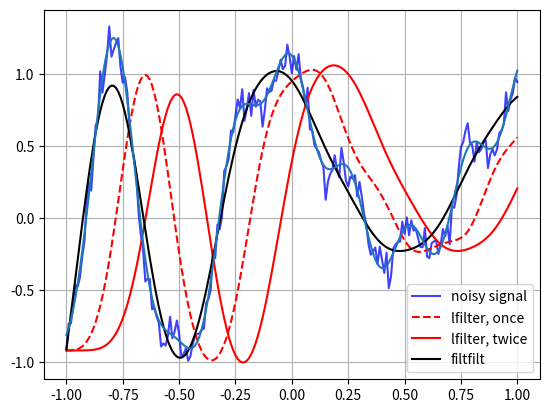

Reproduce this figure in Python.
'''
Based on
https://docs.scipy.org/doc/scipy/reference/signal.html#filtering

Filter data along one-dimension with an IIR or FIR filter
https://docs.scipy.org/doc/scipy/reference/generated/scipy.signal.lfilter.html#scipy.signal.lfilter
'''
import numpy as np
from scipy import signal
import matplotlib.pyplot as plt

def ref_1D_lfilter():
    '''
    https://docs.scipy.org/doc/scipy/reference/generated/scipy.signal.lfilter.html#scipy.signal.lfilter
    '''
    # --(1)------------ Generate a noisy signal to be filtered:
    import numpy as np
    from scipy import signal
    import matplotlib.pyplot as plt
    rng = np.random.default_rng()
    t = np.linspace(-1, 1, 201)
    x = (np.sin(2 * np.pi * 0.75 * t * (1 - t) + 2.1) +
         0.1 * np.sin(2 * np.pi * 1.25 * t + 1) +
         0.18 * np.cos(2 * np.pi * 3.85 * t))
    xn = x + rng.standard_normal(len(t)) * 0.08
    # plt.plot(x,label='ini');     plt.plot(xn,label='with noise')
    # plt.grid(); plt.legend() ;    plt.show()

    # --(2)------------ Filtering
    # Create an order 3 lowpass butterworth filter:
    b, a = signal.butter(3, 0.05)
    # Apply the filter to xn. Use lfilter_zi to choose the initial condition of the filter
    zi = signal.lfilter_zi(b, a)
    z, _ = signal.lfilter(b, a, xn, zi=zi * xn[0])
    # Apply the filter again, to have a result filtered at an order the same as filtfilt:
    z2, _ = signal.lfilter(b, a, z, zi=zi*z[0])
    # Use filtfilt to apply the filter:
    y = signal.filtfilt(b, a, xn)

    # --(2)------------ Plotting
    # Plot the original signal and the various filtered versions:
    plt.figure
    plt.plot(t, xn, 'b', alpha=0.75)
    plt.plot(t, z, 'r--', t, z2, 'r', t, y, 'k')
    plt.legend(('noisy signal', 'lfilter, once', 'lfilter, twice',
                'filtfilt'), loc='best')
    plt.plot(t, x, label='ini');
    plt.grid(True)
    plt.show()


def my_1D_lfilter():
    # https://numpy.org/doc/stable/reference/random/index.html
    rng = np.random.default_rng() # Generator start
    x = rng.standard_normal(250)

    fig, ax = plt.subplots(figsize=(10, 8))
    plt.plot(x,label='ini')
    lst = [5, 15, 25, 35]  # range(5,30,8)
    for i in lst:
        print(i)
        y = signal.wiener(x, i)
        plt.plot(y,label='wiener '+str(i))
    # y = signal.medfilt(x, 15)
    # plt.plot(y)
    plt.legend()
    plt.grid()
    plt.show()

ref_1D_lfilter()
# my_1D_wienerfilt()
